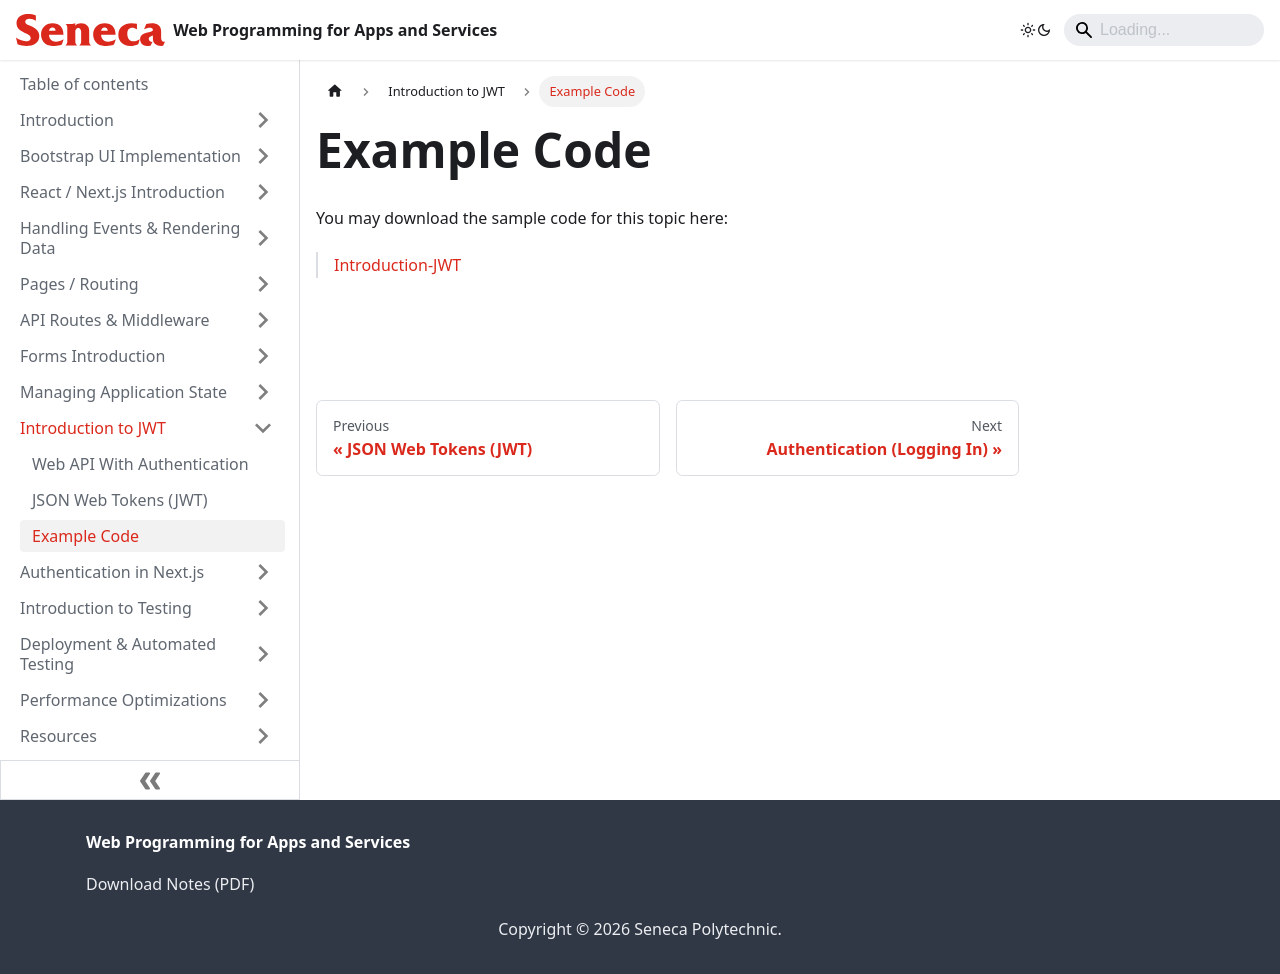

repository: patrick-crawford/WebProgrammingForAppsAndServices · page: Introduction-JWT/example-code.html · generator: docusaurus

---
id: example-code
title: Example Code
sidebar_position: 3
description: Example Code
---

# Example Code

You may download the sample code for this topic here:

> [Introduction-JWT](https://github.com/WPAS-Examples/Introduction-JWT)
